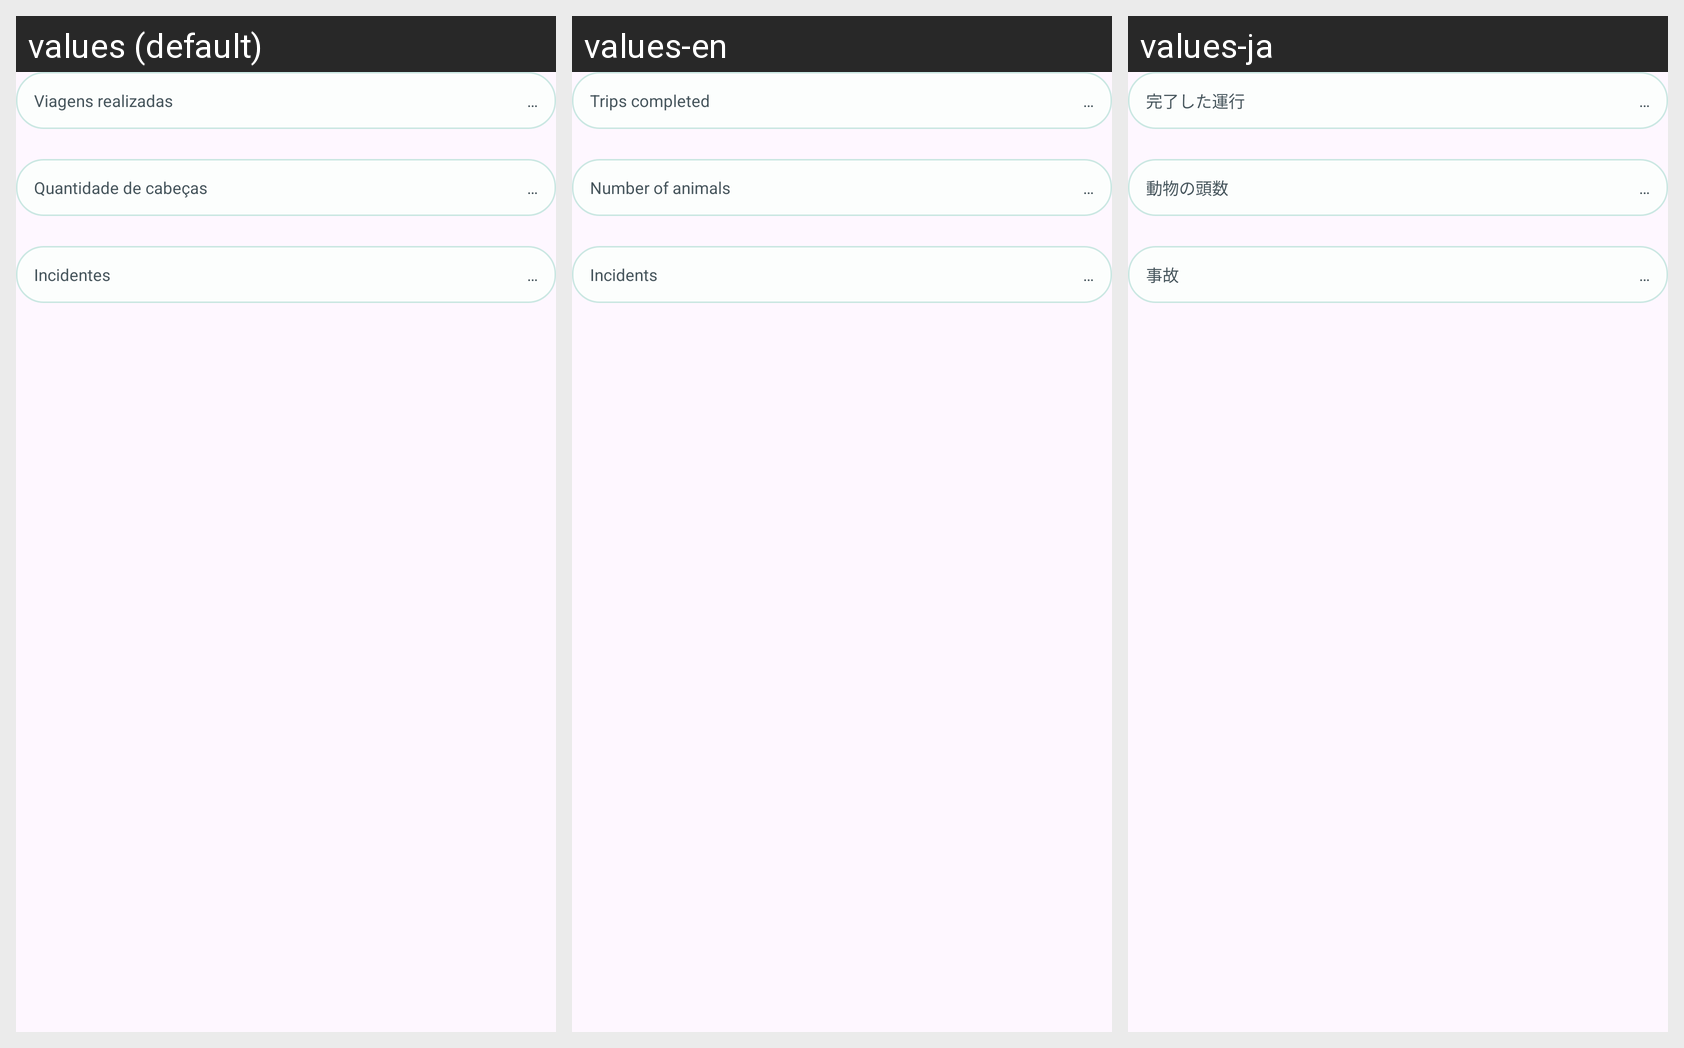

For this localized Android screen grid, give each drawn string resource with its value in every locale shown.
Android screen res/layout/view_vehicles_stats.xml rendered under 3 locales, left to right: values (default), values-en, values-ja. Device: Nexus 5 (rendered at 1080×1920; each locale shown at half size, 540×960, under a caption strip naming it); theme Theme.Efficientiamobile.
Other locales in the repository, not shown: values-es, values-fr, values-zh-rCN.
Strings drawn on this screen, with the default value and each locale's value (text and hints the layout hard-codes, and strings that could not be matched under every locale, appear in the picture but are not listed):

vehicles_trips_label
  values: Viagens realizadas
  values-en: Trips completed
  values-ja: 完了した運行

vehicles_heads_label
  values: Quantidade de cabeças
  values-en: Number of animals
  values-ja: 動物の頭数

vehicles_incidents_label
  values: Incidentes
  values-en: Incidents
  values-ja: 事故
